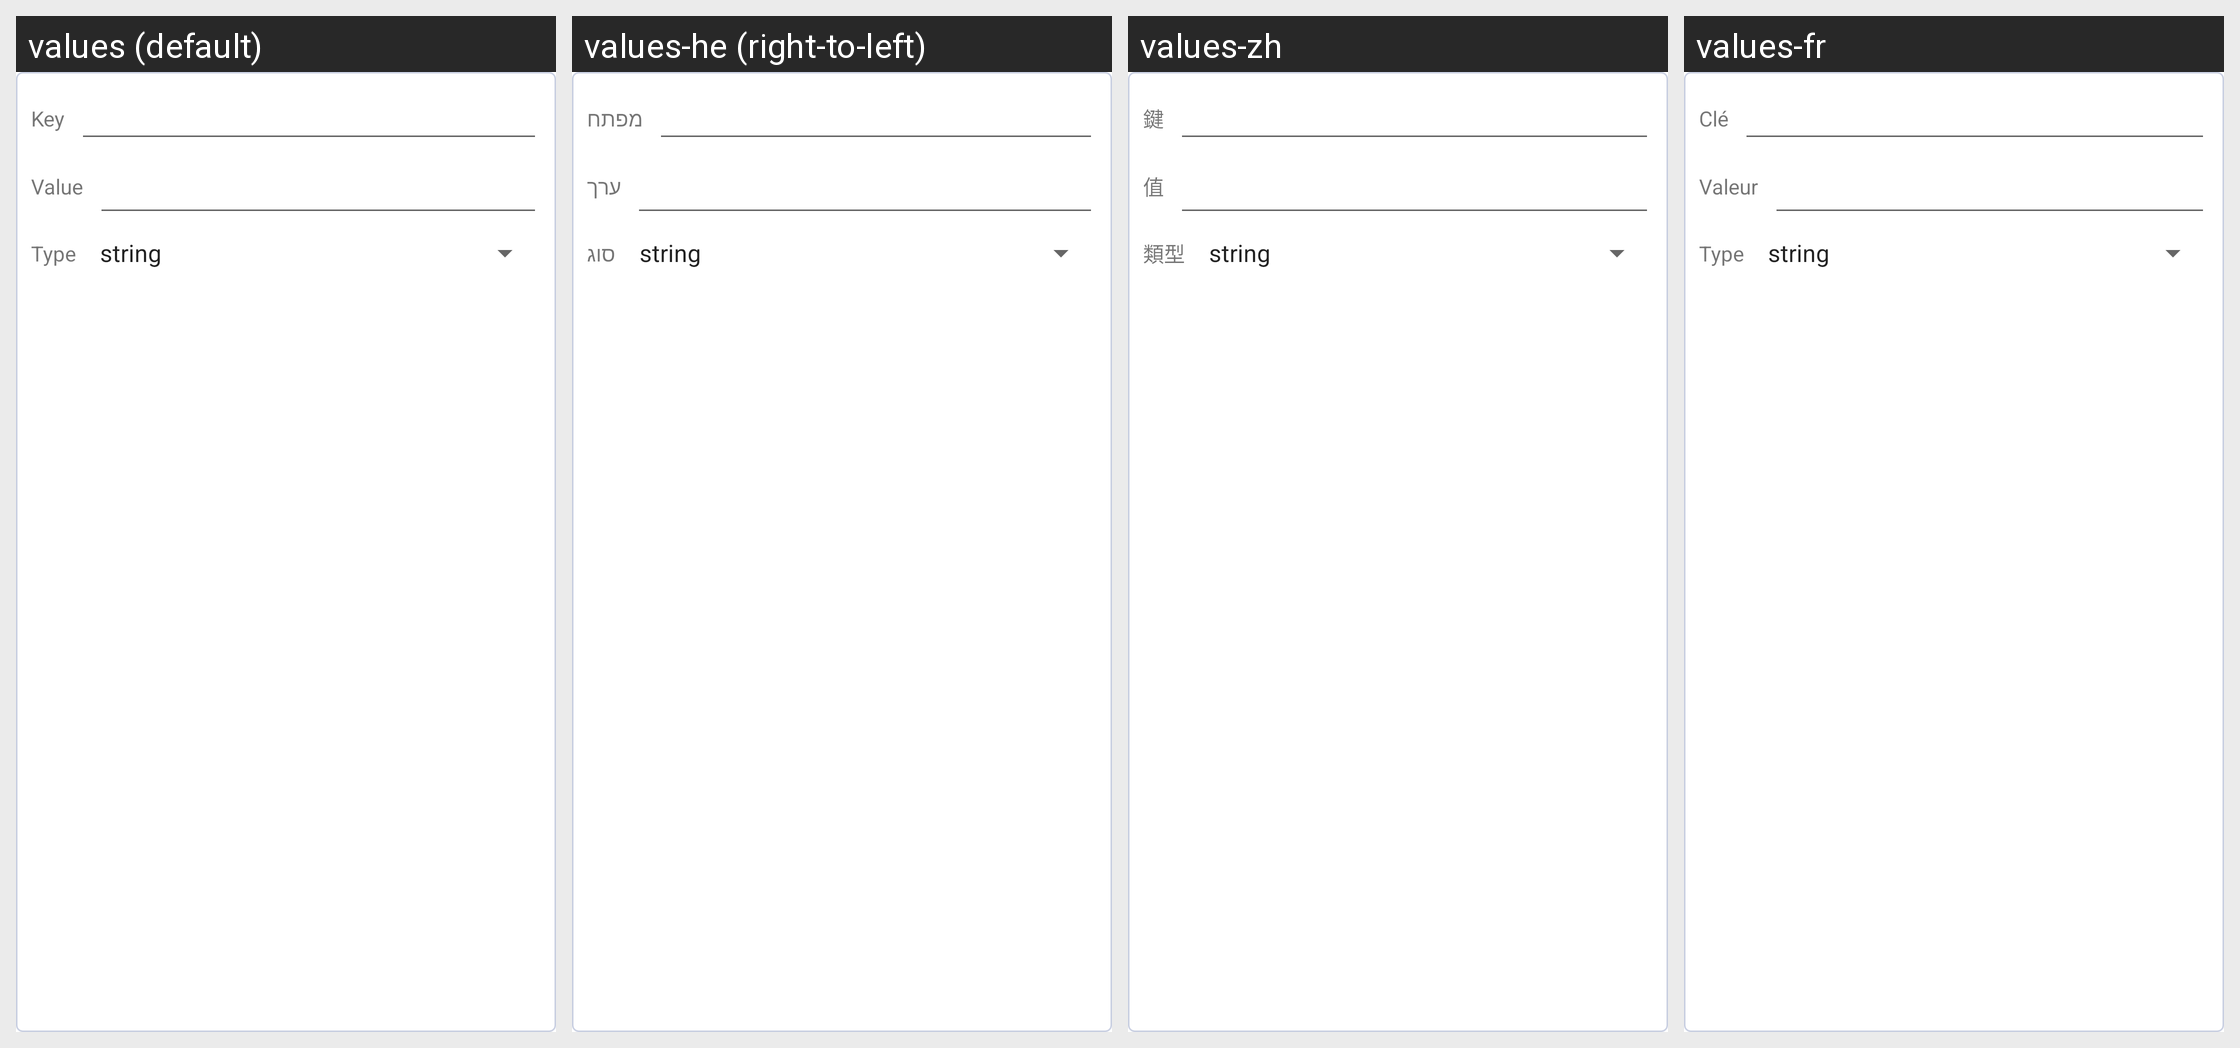

Strings drawn on this Android screen and how each of the app's shown locales translates them:
Android screen res/layout/plugin_operation__broadcast_fragment_extra_item.xml rendered under 4 locales, left to right: values (default), values-he (right-to-left), values-zh, values-fr. Device: Nexus 5 (rendered at 1080×1920; each locale shown at half size, 540×960, under a caption strip naming it); theme AppTheme.
Other locales in the repository, not shown: values-ca, values-cs, values-da, values-de, values-eo, values-es, values-gl, values-hu, values-id, values-it, values-ja, values-ko, values-nb-rNO, values-nl, values-or, values-pl, values-pt, values-pt-rBR, values-ru, values-sv, values-tr, values-uk, values-vi, values-zh-rCN, values-zh-rTW.
Strings drawn on this screen, with the default value and each locale's value (text and hints the layout hard-codes, and strings that could not be matched under every locale, appear in the picture but are not listed):

text_key
  values: Key
  values-he: מפתח
  values-zh: 鍵
  values-fr: Clé

text_value
  values: Value
  values-he: ערך
  values-zh: 值
  values-fr: Valeur

text_type
  values: Type
  values-he: סוג
  values-zh: 類型
  values-fr: Type
